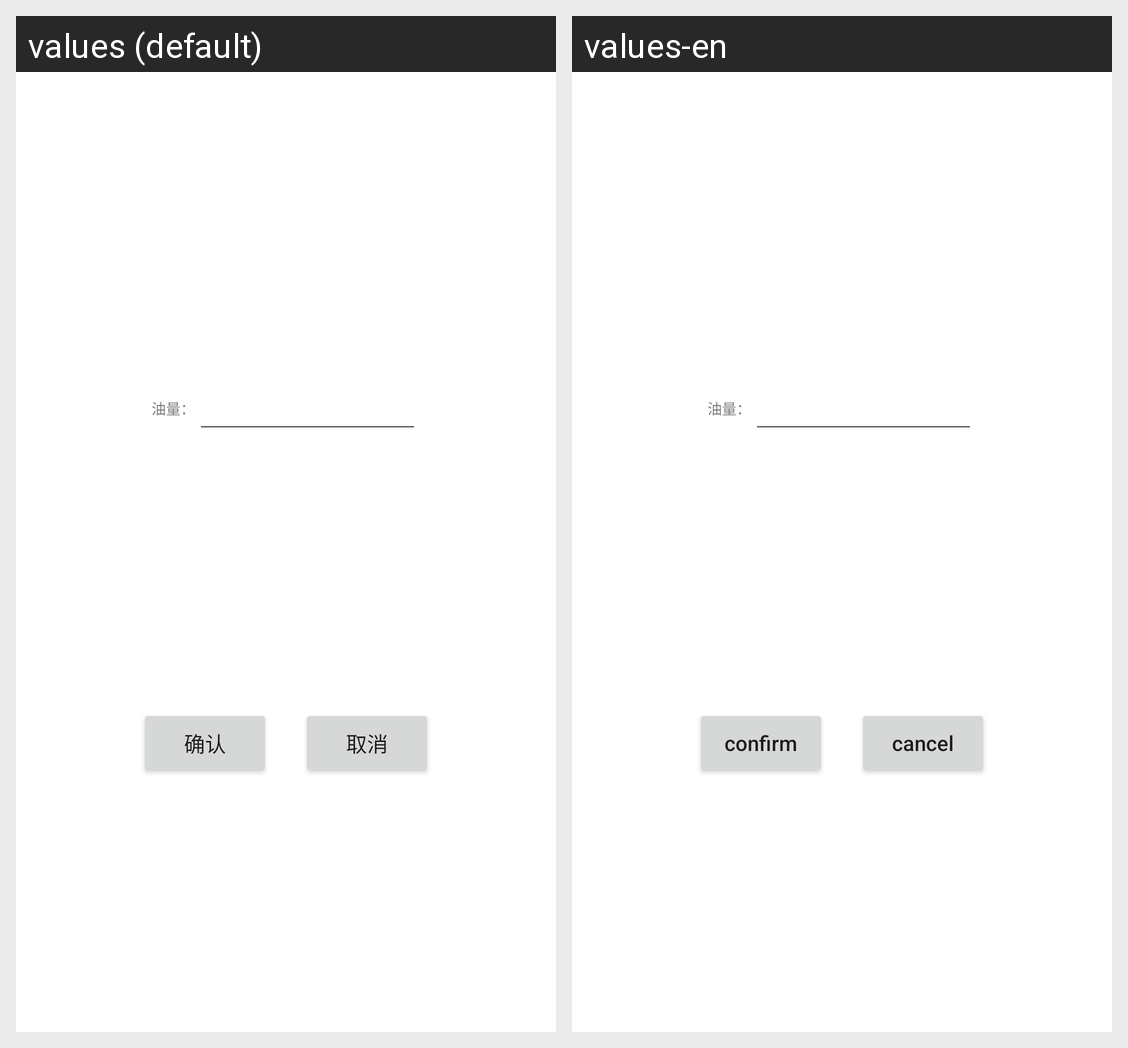

Strings drawn on this Android screen and how each of the app's shown locales translates them:
Android screen res/layout/dialog_input_oil_layout.xml rendered under 2 locales, left to right: values (default), values-en. Device: Nexus 5 (rendered at 1080×1920; each locale shown at half size, 540×960, under a caption strip naming it); theme AppTheme.
Strings drawn on this screen, with the default value and each locale's value (text and hints the layout hard-codes, and strings that could not be matched under every locale, appear in the picture but are not listed):

dialog_button_confirm
  values: 确认
  values-en: confirm

dialog_button_cancel
  values: 取消
  values-en: cancel
